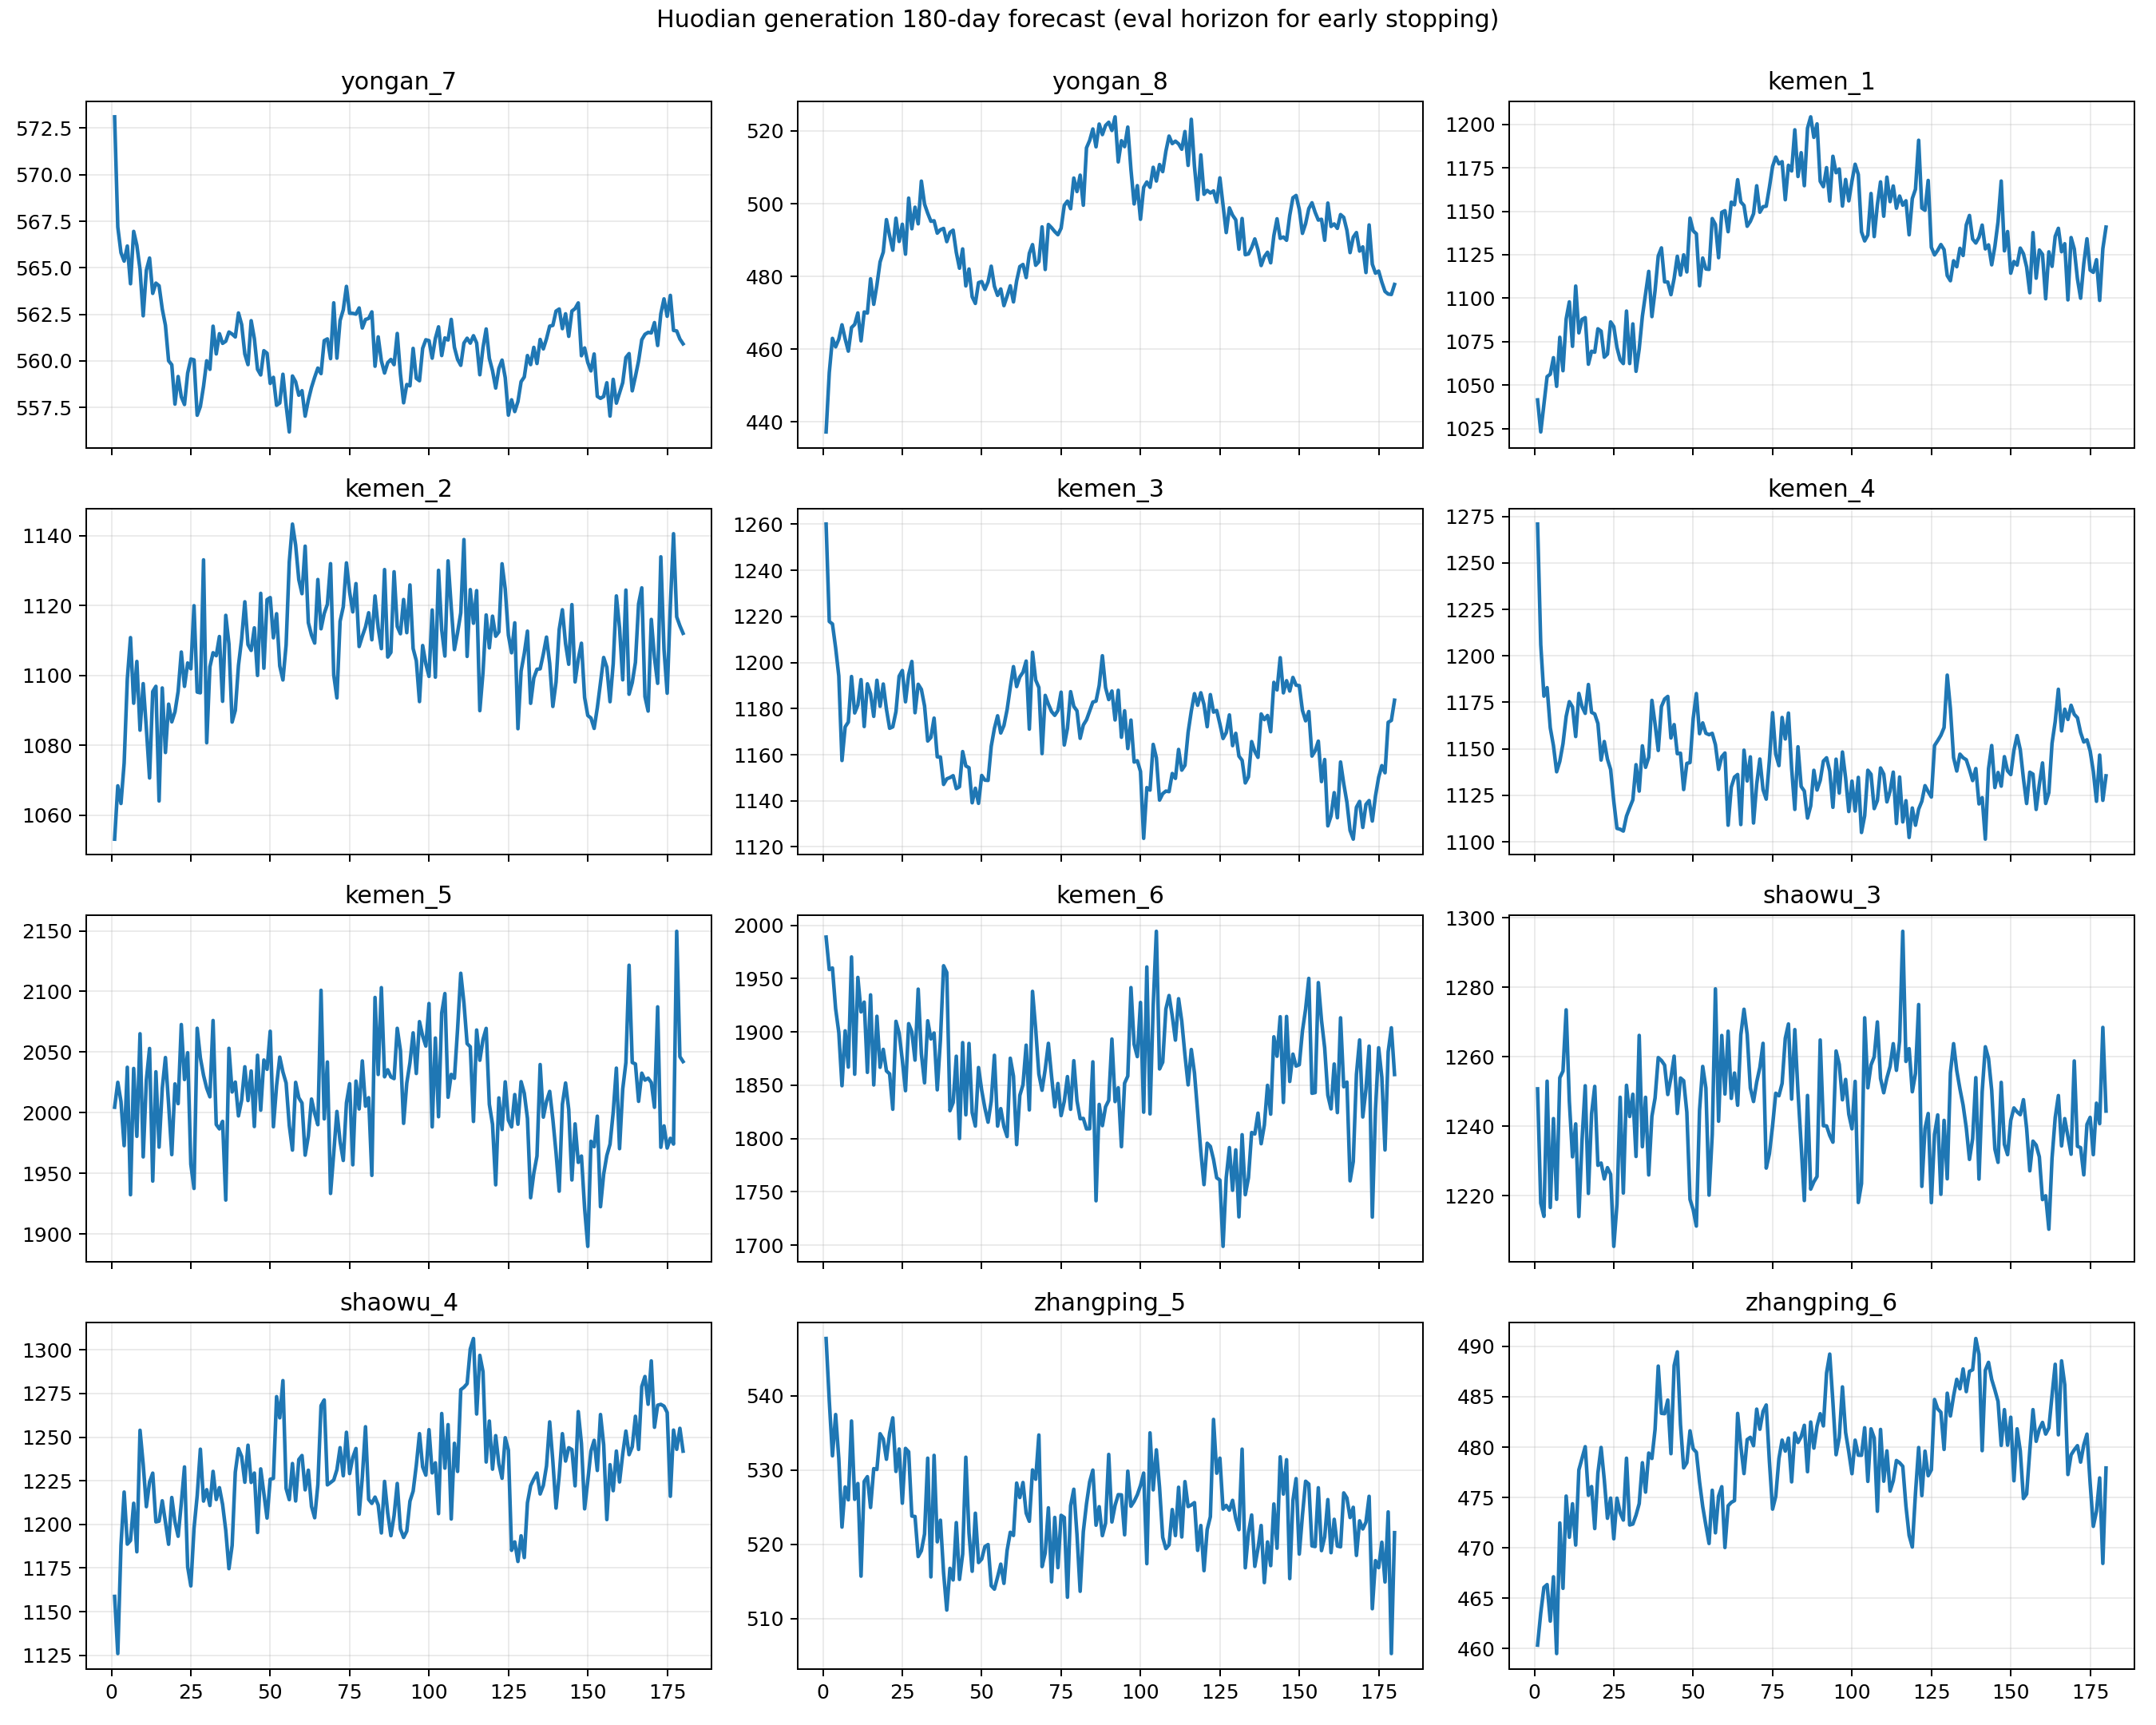

The table this chart was drawn from, first rows:
date, forecast_day, yongan_7, yongan_8, kemen_1, kemen_2, kemen_3, kemen_4, kemen_5, kemen_6, shaowu_3, shaowu_4, zhangping_5, zhangping_6
2026-05-13, 1, 573.1, 437.2, 1041, 1053, 1260, 1271, 2005, 1989, 1251, 1159, 547.7, 460.3
2026-05-14, 2, 567.2, 453.5, 1023, 1068, 1218, 1206, 2025, 1958, 1218, 1126, 539.3, 463.5
2026-05-15, 3, 565.8, 463, 1039, 1063, 1217, 1178, 2009, 1960, 1214, 1188, 531.9, 466.1
2026-05-16, 4, 565.4, 460.6, 1055, 1075, 1206, 1183, 1973, 1922, 1253, 1219, 537.5, 466.4
2026-05-17, 5, 566.2, 462.7, 1056, 1099, 1194, 1161, 2038, 1899, 1217, 1189, 531.5, 462.7
2026-05-18, 6, 564.1, 466.7, 1066, 1111, 1157, 1152, 1932, 1849, 1242, 1191, 522.3, 467.1
2026-05-19, 7, 567, 462.8, 1049, 1092, 1172, 1138, 2037, 1901, 1219, 1212, 527.7, 459.5
2026-05-20, 8, 566.2, 459.4, 1077, 1104, 1174, 1143, 1981, 1867, 1254, 1184, 526, 472.5
2026-05-21, 9, 564.9, 465.9, 1058, 1084, 1194, 1153, 2065, 1970, 1256, 1254, 536.6, 466
2026-05-22, 10, 562.4, 466.8, 1088, 1098, 1178, 1167, 1964, 1860, 1274, 1234, 526.1, 475.1
2026-05-23, 11, 564.9, 470, 1098, 1085, 1182, 1175, 2027, 1951, 1247, 1210, 528.2, 471
2026-05-24, 12, 565.5, 462.3, 1072, 1071, 1193, 1172, 2053, 1919, 1231, 1224, 515.7, 474.4
2026-05-25, 13, 563.6, 470.2, 1107, 1095, 1172, 1157, 1944, 1928, 1241, 1229, 528.5, 470.3
2026-05-26, 14, 564.2, 469.9, 1080, 1097, 1191, 1180, 2034, 1862, 1214, 1201, 529.1, 477.7
2026-05-27, 15, 564, 479.3, 1088, 1064, 1187, 1173, 1972, 1935, 1236, 1202, 525, 478.9
2026-05-28, 16, 562.8, 472.3, 1089, 1096, 1177, 1169, 2020, 1850, 1252, 1214, 530.2, 480
2026-05-29, 17, 561.9, 477.6, 1062, 1078, 1192, 1185, 2046, 1915, 1221, 1201, 530.1, 475.2
2026-05-30, 18, 560, 484, 1069, 1092, 1181, 1170, 2007, 1867, 1244, 1189, 534.9, 476.1
2026-05-31, 19, 559.8, 486.7, 1069, 1087, 1191, 1169, 1965, 1884, 1252, 1215, 534.2, 471.9
2026-06-01, 20, 557.7, 495.6, 1082, 1090, 1180, 1164, 2024, 1863, 1229, 1201, 531.5, 477.4
2026-06-02, 21, 559.2, 491.2, 1081, 1095, 1171, 1144, 2008, 1861, 1229, 1193, 535, 480
2026-06-03, 22, 558.1, 487.2, 1066, 1107, 1172, 1154, 2073, 1827, 1225, 1212, 537, 476.8
2026-06-04, 23, 557.7, 496, 1068, 1097, 1179, 1144, 2027, 1910, 1228, 1233, 529.8, 472.9
2026-06-05, 24, 559.3, 489.6, 1086, 1104, 1194, 1139, 2050, 1899, 1226, 1176, 532.8, 474.9
2026-06-06, 25, 560.1, 494.3, 1084, 1102, 1197, 1122, 1957, 1874, 1205, 1165, 525.5, 470.9
2026-06-07, 26, 560.1, 486.1, 1072, 1120, 1183, 1107, 1938, 1845, 1218, 1198, 532.9, 474.9
2026-06-08, 27, 557.1, 501.5, 1065, 1095, 1195, 1107, 2070, 1908, 1248, 1216, 532.5, 473.5
2026-06-09, 28, 557.6, 493.1, 1062, 1095, 1200, 1106, 2045, 1900, 1221, 1243, 523.8, 472.8
2026-06-10, 29, 558.6, 499, 1093, 1133, 1178, 1114, 2031, 1873, 1252, 1213, 523.7, 478.9
2026-06-11, 30, 560, 494.5, 1062, 1081, 1191, 1118, 2020, 1940, 1243, 1220, 518.3, 472.3
2026-06-12, 31, 559.5, 506.2, 1085, 1102, 1188, 1123, 2013, 1879, 1249, 1211, 519.1, 472.4
2026-06-13, 32, 561.9, 499.9, 1058, 1107, 1181, 1141, 2076, 1852, 1231, 1230, 521.4, 473.2
2026-06-14, 33, 560.4, 497.4, 1071, 1106, 1166, 1127, 1990, 1910, 1266, 1214, 531.6, 474.4
2026-06-15, 34, 561.5, 495.2, 1090, 1111, 1167, 1152, 1987, 1893, 1234, 1221, 515.6, 478.4
2026-06-16, 35, 560.9, 495.3, 1103, 1093, 1176, 1140, 1993, 1899, 1248, 1211, 532, 475.5
2026-06-17, 36, 561.1, 491.9, 1115, 1117, 1159, 1145, 1928, 1846, 1226, 1197, 520.3, 479.4
2026-06-18, 37, 561.5, 492.8, 1089, 1109, 1159, 1176, 2053, 1892, 1243, 1175, 523.2, 478.9
2026-06-19, 38, 561.4, 493.2, 1104, 1087, 1147, 1163, 2017, 1962, 1248, 1188, 516.1, 481.8
2026-06-20, 39, 561.3, 489.6, 1124, 1090, 1150, 1149, 2025, 1956, 1260, 1230, 511.1, 488
2026-06-21, 40, 562.6, 492.1, 1129, 1103, 1150, 1173, 1997, 1826, 1259, 1243, 516.8, 483.4
2026-06-22, 41, 562, 492.7, 1109, 1110, 1151, 1177, 2010, 1834, 1258, 1239, 515.2, 483.3
2026-06-23, 42, 560.4, 486.6, 1109, 1121, 1145, 1178, 2038, 1877, 1249, 1224, 522.9, 484.7
2026-06-24, 43, 559.8, 482.2, 1102, 1109, 1146, 1156, 2010, 1800, 1254, 1245, 515.3, 479.3
2026-06-25, 44, 562.2, 487.6, 1111, 1107, 1161, 1163, 2034, 1890, 1260, 1224, 518.7, 488.1
2026-06-26, 45, 561.2, 477.4, 1124, 1114, 1155, 1147, 1989, 1822, 1244, 1229, 531.7, 489.5
2026-06-27, 46, 559.5, 482, 1113, 1100, 1154, 1148, 2047, 1889, 1254, 1195, 521.5, 482.3
2026-06-28, 47, 559.2, 474.4, 1125, 1123, 1139, 1128, 2002, 1824, 1253, 1232, 516.4, 477.9
2026-06-29, 48, 560.5, 472.6, 1115, 1102, 1145, 1142, 2043, 1812, 1244, 1218, 524.2, 478.5
2026-06-30, 49, 560.4, 478.3, 1146, 1122, 1139, 1143, 2036, 1867, 1219, 1204, 517.5, 481.6
2026-07-01, 50, 558.8, 478.6, 1139, 1122, 1151, 1166, 2067, 1845, 1216, 1226, 518, 479.8
2026-07-02, 51, 559.1, 476.4, 1137, 1111, 1149, 1180, 1988, 1829, 1211, 1226, 519.7, 479.5
2026-07-03, 52, 557.6, 478.5, 1107, 1118, 1149, 1158, 2022, 1815, 1245, 1273, 520, 476.5
2026-07-04, 53, 557.7, 482.8, 1123, 1103, 1164, 1164, 2046, 1835, 1257, 1261, 514.4, 474.1
2026-07-05, 54, 559.3, 477.3, 1117, 1099, 1171, 1158, 2034, 1878, 1251, 1282, 514, 472.2
2026-07-06, 55, 557.6, 474.8, 1117, 1109, 1177, 1158, 2025, 1812, 1220, 1221, 515.6, 470.4
2026-07-07, 56, 556.2, 476.5, 1146, 1132, 1169, 1158, 1990, 1828, 1238, 1214, 517.3, 475.7
2026-07-08, 57, 559.2, 472, 1142, 1143, 1173, 1152, 1969, 1811, 1280, 1235, 514.7, 471.5
2026-07-09, 58, 558.9, 474.6, 1123, 1137, 1180, 1139, 2025, 1802, 1241, 1213, 519.2, 475.1
2026-07-10, 59, 558.2, 477.4, 1149, 1127, 1189, 1146, 2012, 1875, 1266, 1237, 521.6, 476.1
2026-07-11, 60, 558.4, 473, 1150, 1123, 1198, 1148, 2008, 1858, 1249, 1239, 521.2, 470
... 120 more rows
